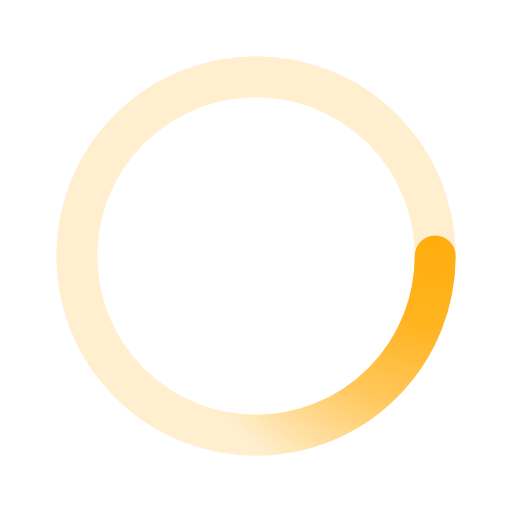
t = 0.00 s
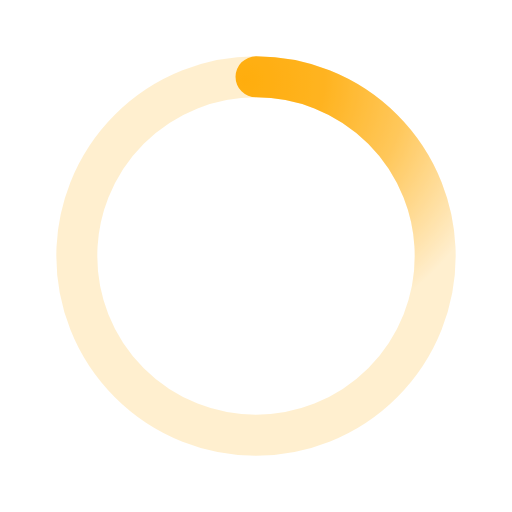
t = 0.50 s
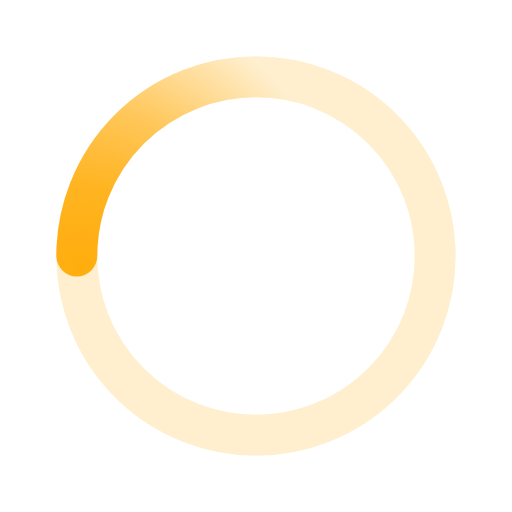
t = 1.00 s
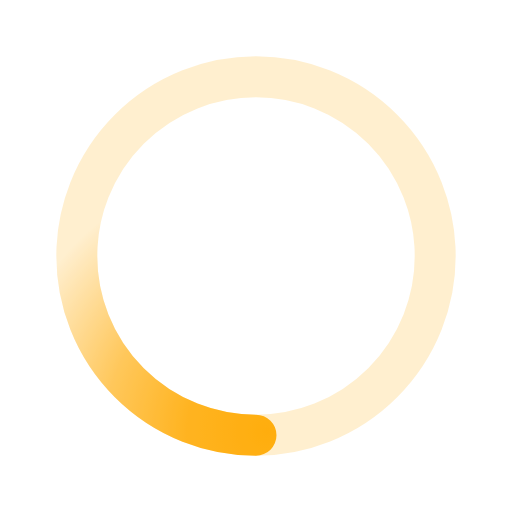
t = 1.50 s

The animated SVG that drew these frames (rendered in a browser with its animation timeline set to each time). Animation: 1 SMIL element (animateTransform=1); one cycle of 2.00 s, repeats indefinitely.

﻿<svg xmlns='http://www.w3.org/2000/svg' viewBox='0 0 200 200'><radialGradient id='a9' cx='.66' fx='.66' cy='.3125' fy='.3125' gradientTransform='scale(1.5)'><stop offset='0' stop-color='#FFAD0D'></stop><stop offset='.3' stop-color='#FFAD0D' stop-opacity='.9'></stop><stop offset='.6' stop-color='#FFAD0D' stop-opacity='.6'></stop><stop offset='.8' stop-color='#FFAD0D' stop-opacity='.3'></stop><stop offset='1' stop-color='#FFAD0D' stop-opacity='0'></stop></radialGradient><circle transform-origin='center' fill='none' stroke='url(#a9)' stroke-width='16' stroke-linecap='round' stroke-dasharray='200 1000' stroke-dashoffset='0' cx='100' cy='100' r='70'><animateTransform type='rotate' attributeName='transform' calcMode='spline' dur='2' values='360;0' keyTimes='0;1' keySplines='0 0 1 1' repeatCount='indefinite'></animateTransform></circle><circle transform-origin='center' fill='none' opacity='.2' stroke='#FFAD0D' stroke-width='16' stroke-linecap='round' cx='100' cy='100' r='70'></circle></svg>